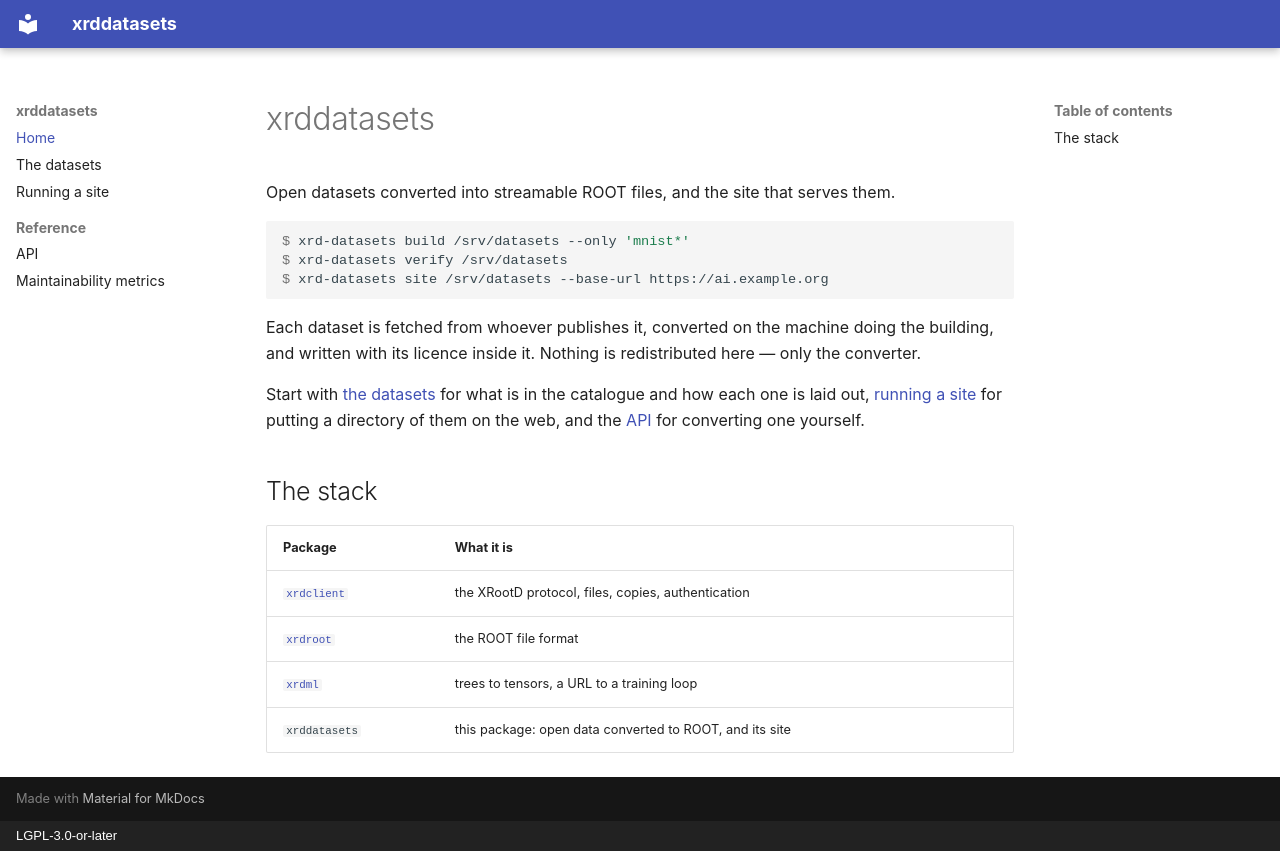

repository: rob-c/xrddatasets · page: index.html · generator: mkdocs · copyright: LGPL-3.0-or-later

# xrddatasets

Open datasets converted into streamable ROOT files, and the site that serves
them.

```console
$ xrd-datasets build /srv/datasets --only 'mnist*'
$ xrd-datasets verify /srv/datasets
$ xrd-datasets site /srv/datasets --base-url https://ai.example.org
```

Each dataset is fetched from whoever publishes it, converted on the machine
doing the building, and written with its licence inside it. Nothing is
redistributed here — only the converter.

Start with [the datasets](datasets.md) for what is in the catalogue and how
each one is laid out, [running a site](datasets-site.md) for putting a
directory of them on the web, and the [API](api.md) for converting one
yourself.

## The stack

| Package | What it is |
| --- | --- |
| [`xrdclient`](https://github.com/rob-c/xrdclient) | the XRootD protocol, files, copies, authentication |
| [`xrdroot`](https://github.com/rob-c/xrdroot) | the ROOT file format |
| [`xrdml`](https://github.com/rob-c/xrdml) | trees to tensors, a URL to a training loop |
| `xrddatasets` | this package: open data converted to ROOT, and its site |
